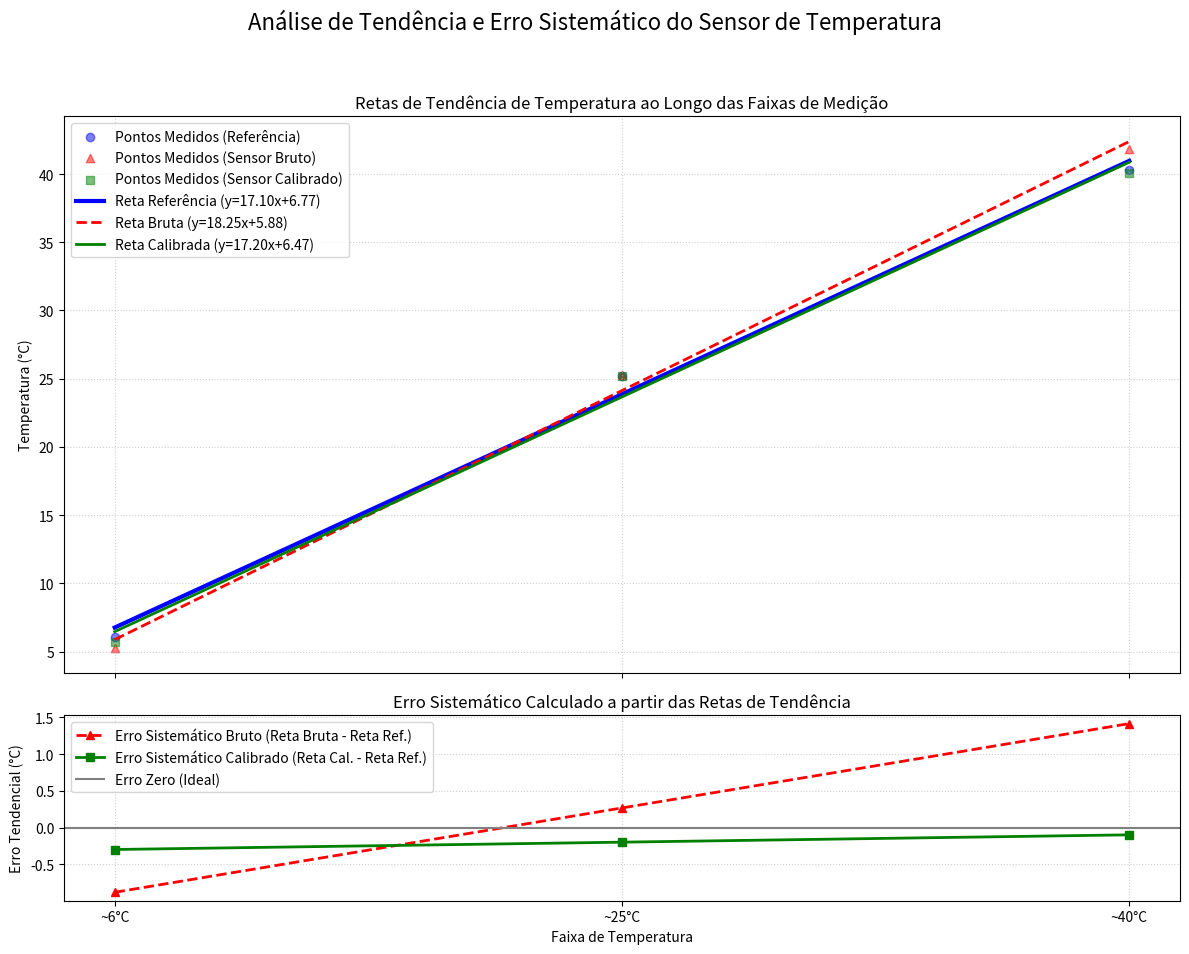

Source code (Python):
'''
Análise de Tendência e Erro por Regressão Linear.

O código calcula a reta de tendência (regressão) para a Referência (termomemtro TP101), o Sensor DS18B20 Bruto
e o Sensor DS18B20 Calibrado, e plota as retas para comparação e o cálculo do Erro Sistemático.

[redacted]
'''

import numpy as np
import matplotlib.pyplot as plt

# --- DADOS DE ENTRADA ---
# Y: Leituras do Termômetro de Referência (Valor Verdadeiro) 
Y = np.array([6.1, 25.2, 40.3])

# X: Leituras do Sensor de Temperatura Bruto (Sem Calibração) 
X = np.array([5.3, 25.3, 41.8])

# T_cal: Leituras do Sensor Calibrado 
T_cal = np.array([5.7, 25.2, 40.1])

# Índice de medição para plotagem (Eixo X nos gráficos)
indices = np.arange(len(X))

# Rótulos customizados para o Eixo X (Faixas de Temperatura)
custom_labels = ['~6°C', '~25°C', '~40°C']

# --- 1. CÁLCULO DAS RETAS DE TENDÊNCIA (REGRESSÃO) ---
# Calcula a regressão de cada vetor em função do índice de medição (índices)

# Reta de Referência (Y)
m_ref, b_ref = np.polyfit(indices, Y, 1)
Y_fit = m_ref * indices + b_ref

# Reta do Sensor Bruto (X)
m_bruto, b_bruto = np.polyfit(indices, X, 1)
X_fit = m_bruto * indices + b_bruto

# Reta do Sensor Calibrado (T_cal)
m_cal, b_cal = np.polyfit(indices, T_cal, 1)
T_cal_fit = m_cal * indices + b_cal

# --- 2. CÁLCULO DO ERRO BASEADO NAS RETAS DE TENDÊNCIA ---
# Erro = Reta do Sensor - Reta de Referência

# Erro Bruto baseado na reta
Erro_bruto_fit = X_fit - Y_fit

# Erro Calibrado baseado na reta
Erro_calibrado_fit = T_cal_fit - Y_fit

# --- 3. GERAÇÃO DOS GRÁFICOS COMPARATIVOS ---

# Configura dois subplots: o superior para as temperaturas e o inferior para os erros
fig, (ax1, ax2) = plt.subplots(2, 1, figsize=(12, 10), sharex=True, gridspec_kw={'height_ratios': [3, 1]})
fig.suptitle('Análise de Tendência e Erro Sistemático do Sensor de Temperatura', fontsize=16)

# --- Subplot 1: Curvas de Temperatura (Retas de Tendência e Pontos Medidos) ---

# Plotar os pontos medidos (Scatters) para contexto
ax1.scatter(indices, Y, color='blue', marker='o', alpha=0.5, label='Pontos Medidos (Referência)')
ax1.scatter(indices, X, color='red', marker='^', alpha=0.5, label='Pontos Medidos (Sensor Bruto)')
ax1.scatter(indices, T_cal, color='green', marker='s', alpha=0.5, label='Pontos Medidos (Sensor Calibrado)')

# Plotar as Retas de Tendência (Linhas sólidas)
ax1.plot(indices, Y_fit, color='blue', linewidth=3, linestyle='-', label=f'Reta Referência (y={m_ref:.2f}x+{b_ref:.2f})')
ax1.plot(indices, X_fit, color='red', linewidth=2, linestyle='--', label=f'Reta Bruta (y={m_bruto:.2f}x+{b_bruto:.2f})')
ax1.plot(indices, T_cal_fit, color='green', linewidth=2, linestyle='-', label=f'Reta Calibrada (y={m_cal:.2f}x+{b_cal:.2f})')

ax1.set_title('Retas de Tendência de Temperatura ao Longo das Faixas de Medição')
ax1.set_ylabel('Temperatura (°C)')
# O ax1 compartilha o X, mas não precisa de rótulos visíveis, só a parte de baixo (ax2)
ax1.set_xticks(indices)
ax1.grid(True, which='both', linestyle=':', alpha=0.6)
ax1.legend(loc='upper left')

# --- Subplot 2: Curvas de Erro (Quantificação do Desvio Tendencial) ---
# Plota o erro calculado entre as retas de tendência
ax2.plot(indices, Erro_bruto_fit, color='red', linewidth=2, marker='^', linestyle='--', label='Erro Sistemático Bruto (Reta Bruta - Reta Ref.)')
ax2.plot(indices, Erro_calibrado_fit, color='green', linewidth=2, marker='s', linestyle='-', label='Erro Sistemático Calibrado (Reta Cal. - Reta Ref.)')

ax2.axhline(0, color='gray', linestyle='-', linewidth=1.5, label='Erro Zero (Ideal)') # Linha de erro zero
ax2.set_xlabel('Faixa de Temperatura')
ax2.set_ylabel('Erro Tendencial (°C)')
ax2.set_title('Erro Sistemático Calculado a partir das Retas de Tendência')
ax2.grid(True, which='both', linestyle=':', alpha=0.6)
ax2.legend(loc='upper left')

# Configura os rótulos do eixo X com as faixas de temperatura
ax2.set_xticks(indices)
# Rotação ajustada para 0 para deixar os rótulos retos
ax2.set_xticklabels(custom_labels, rotation=0) 

plt.tight_layout(rect=[0, 0.03, 1, 0.95])
plt.show()

# --- 4. TABELA DE RESUMO E ANÁLISE DE ERRO ---

print("\n--- Equações das Retas de Tendência ---")
print(f"Referência (Y): y = {m_ref:.4f}x + {b_ref:.4f}")
print(f"Sensor Bruto (X): y = {m_bruto:.4f}x + {b_bruto:.4f}")
print(f"Sensor Calibrado (T_cal): y = {m_cal:.4f}x + {b_cal:.4f}")

print("\n--- Tabela de Erro Sistemático (Baseado nas Retas) ---")
print("{:<5} | {:<12} | {:<10} | {:<10}".format(
    "IDX", "Ref (Y_fit)", "Erro Bruto", "Erro Calib."
))
print("-" * 45)

for i in range(len(indices)):
    print("{:<5} | {:<12.2f} | {:<10.2f} | {:<10.2f}".format(
        i+1, Y_fit[i], Erro_bruto_fit[i], Erro_calibrado_fit[i]
    ))

print("-" * 45)
mae_bruto_fit = np.mean(np.abs(Erro_bruto_fit))
mae_calibrado_fit = np.mean(np.abs(Erro_calibrado_fit))

print(f"Desvio Absoluto Médio do Erro Tendencial Bruto: {mae_bruto_fit:.3f} °C")
print(f"Desvio Absoluto Médio do Erro Tendencial Calibrado: {mae_calibrado_fit:.3f} °C")
